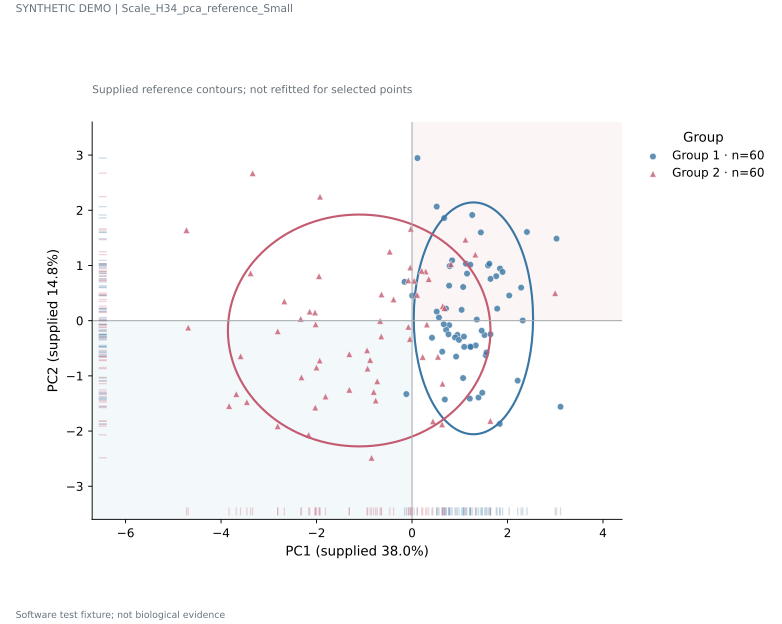

The data file committed next to this chart (first rows):
record_type	unit_id	group	x	y	width	height	angle
point	Group 1_0	Group 1	0.7116	0.2186			
point	Group 1_3	Group 1	0.9504	-0.2585			
point	Group 1_6	Group 1	1.519	-0.2606			
point	Group 1_9	Group 1	1.21	-1.413			
point	Group 1_12	Group 1	0.7874	0.9888			
point	Group 1_15	Group 1	3.027	1.485			
point	Group 1_18	Group 1	0.003475	0.4522			
point	Group 1_21	Group 1	1.545	-0.6257			
point	Group 1_24	Group 1	0.9002	-0.3048			
point	Group 1_27	Group 1	2.319	0.003535			
point	Group 1_30	Group 1	0.5176	0.1637			
point	Group 1_33	Group 1	1.335	-0.4489			
point	Group 1_36	Group 1	0.6327	-0.5628			
point	Group 1_39	Group 1	0.5643	0.05728			
point	Group 1_42	Group 1	1.644	-0.2468			
point	Group 1_46	Group 1	2.036	0.4553			
point	Group 1_49	Group 1	0.9838	-0.3488			
point	Group 1_52	Group 1	1.393	-1.393			
point	Group 1_55	Group 1	1.56	-0.5772			
point	Group 1_58	Group 1	1.764	0.8055			
point	Group 1_61	Group 1	0.84	1.092			
point	Group 1_64	Group 1	0.9234	-0.6516			
point	Group 1_67	Group 1	1.837	-1.87			
point	Group 1_70	Group 1	1.071	0.6097			
point	Group 1_73	Group 1	0.6874	-1.428			
point	Group 1_76	Group 1	0.1136	2.945			
point	Group 1_79	Group 1	1.07	-1.04			
point	Group 1_82	Group 1	-0.1195	-1.33			
point	Group 1_85	Group 1	1.213	-0.4701			
point	Group 1_88	Group 1	1.442	1.599			
point	Group 1_91	Group 1	1.46	-0.1823			
point	Group 1_94	Group 1	0.7787	-0.08225			
point	Group 1_97	Group 1	2.285	0.5978			
point	Group 1_100	Group 1	2.407	1.606			
point	Group 1_103	Group 1	1.093	-0.475			
point	Group 1_106	Group 1	1.129	1.031			
point	Group 1_109	Group 1	0.7138	-0.1657			
point	Group 1_112	Group 1	0.6654	-0.06597			
point	Group 1_115	Group 1	1.843	0.9434			
point	Group 1_118	Group 1	1.152	0.8516			
point	Group 1_121	Group 1	-0.1574	0.7022			
point	Group 1_124	Group 1	1.593	0.9985			
point	Group 1_127	Group 1	1.229	-0.4761			
point	Group 1_130	Group 1	0.7638	-0.248			
point	Group 1_133	Group 1	1.784	0.2167			
point	Group 1_137	Group 1	1.62	1.03			
point	Group 1_140	Group 1	1.471	-1.307			
point	Group 1_143	Group 1	1.644	0.7563			
point	Group 1_146	Group 1	0.418	-0.3102			
point	Group 1_149	Group 1	0.777	0.6337			
point	Group 1_152	Group 1	3.11	-1.56			
point	Group 1_155	Group 1	1.039	0.1956			
point	Group 1_158	Group 1	0.5172	2.066			
point	Group 1_161	Group 1	2.213	-1.088			
point	Group 1_164	Group 1	1.087	-0.2894			
point	Group 1_167	Group 1	1.357	0.02007			
point	Group 1_170	Group 1	1.221	1.013			
point	Group 1_173	Group 1	0.6739	1.859			
point	Group 1_176	Group 1	1.897	0.8822			
point	Group 1_179	Group 1	1.261	1.913			
... 64 more rows
